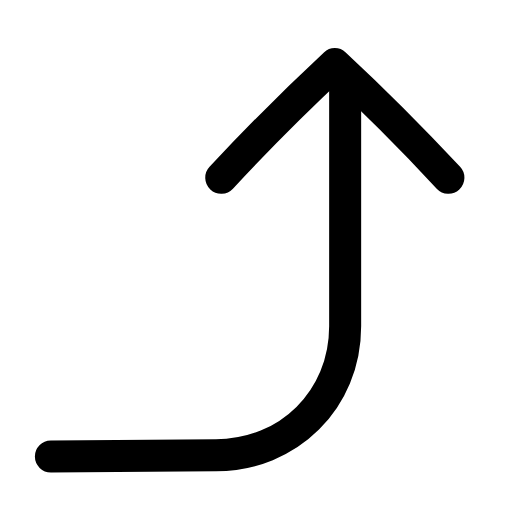
t = 0.00 s
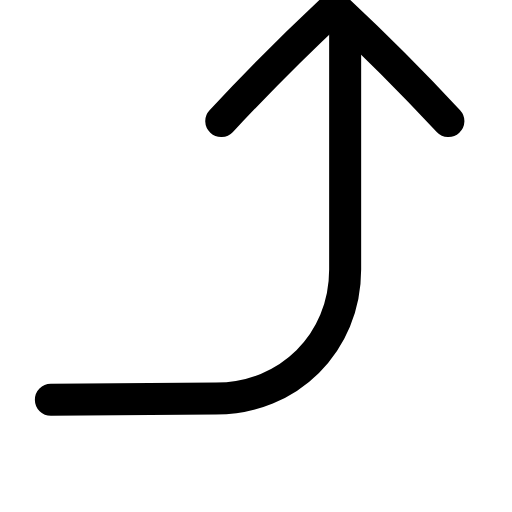
t = 0.22 s
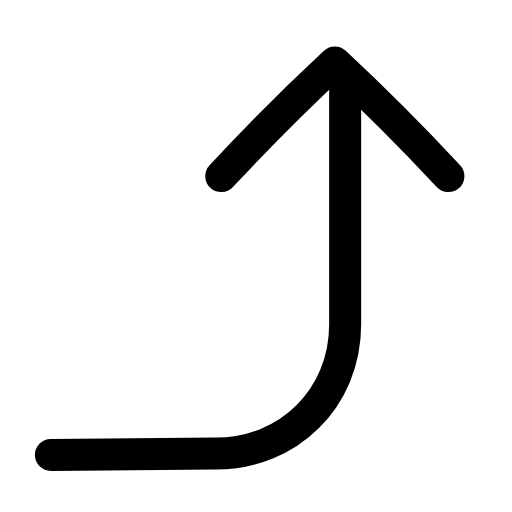
t = 0.44 s
t = 0.63 s: frame unchanged from t = 0.00 s, image omitted
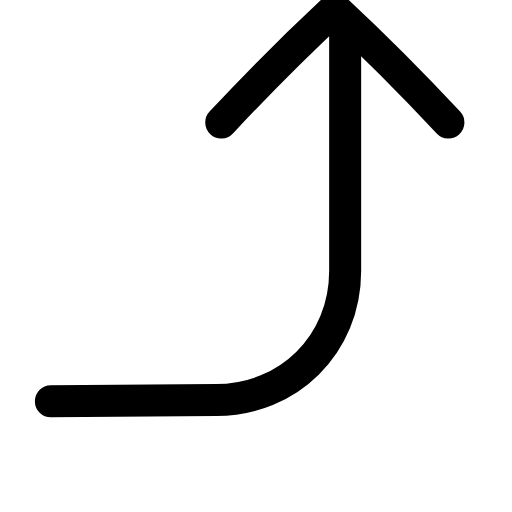
t = 0.88 s
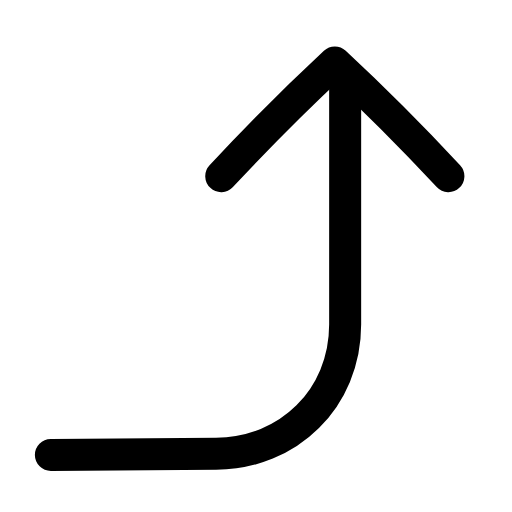
t = 1.07 s

The animated SVG that drew these frames (rendered in a browser with its animation timeline set to each time). Animation: 1 SMIL element (animateTransform=1); one cycle of 1.30 s, repeats indefinitely.

<svg xmlns="http://www.w3.org/2000/svg" width="24" height="24" viewBox="0 0 24 24" fill="none"><g transform="translate(-2.455 -2.56) scale(1.21)"><g><animateTransform attributeName="transform" type="translate" values="0 0;0 -2.2;0 0;0 0;0 -2.2;0 0;0 0" keyTimes="0;0.225;0.45;0.6;0.75;0.9;1" dur="1.3s" repeatCount="indefinite" calcMode="spline" keySplines="0.16 1 0.3 1;0.16 1 0.3 1;0.16 1 0.3 1;0.16 1 0.3 1;0.16 1 0.3 1;0.16 1 0.3 1"/><path stroke="currentColor" stroke-width="1.24" stroke-linecap="round" stroke-linejoin="round" fill="none" d="M4 19.8L10.4 19.75C13.2 19.75 15.4 17.6 15.4 14.75L15.4 5.6"></path><path stroke="currentColor" stroke-width="1.24" stroke-linecap="round" stroke-linejoin="round" fill="none" d="M10.6 9C12 7.5 13.6 5.9 15 4.6C16.4 5.9 18 7.5 19.4 9"></path></g></g></svg>
